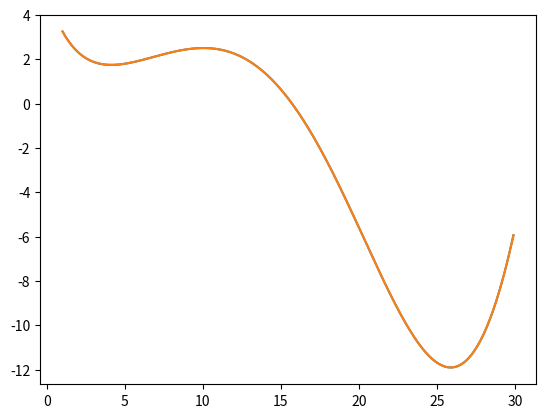

Recreate this plot in Python.
import math
import matplotlib.pyplot
import scipy
import numpy

#Function F(x) given in the task
def f(x):
    return math.sin(x / 5) * math.exp(x / 10) + 5 * math.exp(-x / 2)

#Calculating gradient

ans1 = scipy.optimize.minimize(f, 2, method = 'BFGS')
ans2 = scipy.optimize.minimize(f, 30, method = 'BFGS')

#Printing results
print("Answer number 1 is %.2f" %ans1.fun)
print("Answer number 2 is %.2f" %ans2.fun)

#Creating an array of points that belong to X axis
x = numpy.arange(1, 30, .1)
y = list(map(f, x))
y2 = list(map(f, x))

#Plotting the Graph
matplotlib.pyplot.plot(x, y)
matplotlib.pyplot.plot(x, y2)
